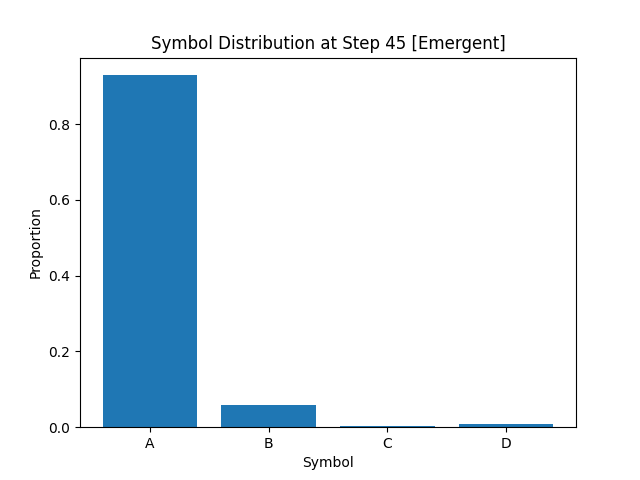

The file beside this chart, header and first rows:
A, B, C, D
9.292500000000000204e-01
5.850000000000000339e-02
4.250000000000000305e-03
8.000000000000000167e-03
